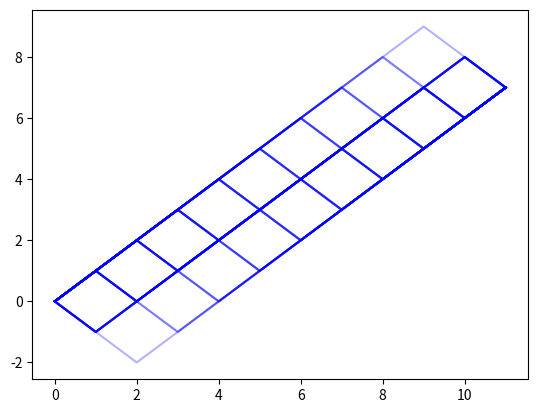

Generate this figure with matplotlib:
import matplotlib.pyplot as plt
import itertools


# Define the number of votes for A and B
A = 9
B = 2
total = A + B

# Function to generate all paths from (0, 0) to (total_votes, votes_A - votes_B)
def generate_paths(A, B):
    totalVotes = A + B #  sum of A + B = total moves 

    # Create a list of moves with 'U' representing a vote for A and 'L' for B
    moves = ['U'] * A + ['L'] * B
    
    # Generate all unique permutations of the moves
    unique_paths = set(itertools.permutations(moves))
    
    # Return the paths as a list of strings (e.g., 'UULUL')
    return [''.join(path) for path in unique_paths]

# Generate all paths
paths = generate_paths(A, B)

# Plot the paths -
def plot_paths(paths):
    plt.figure()  # Minimal figure without size specification
    for path in paths:
        x, y = [0], [0]  # Start at (0, 0)
        for move in path:
            x.append(x[-1] + 1)  # Increment x by 1 for each step
            y.append(y[-1] + 1 if move == 'U' else y[-1] - 1)  # Increment or decrement y based on move
        plt.plot(x, y, color='blue', alpha=0.3)  # Plot each path with transparency
    
    plt.show()  # Display the plot without extra elements

# Plot all generated paths
plot_paths(paths)
